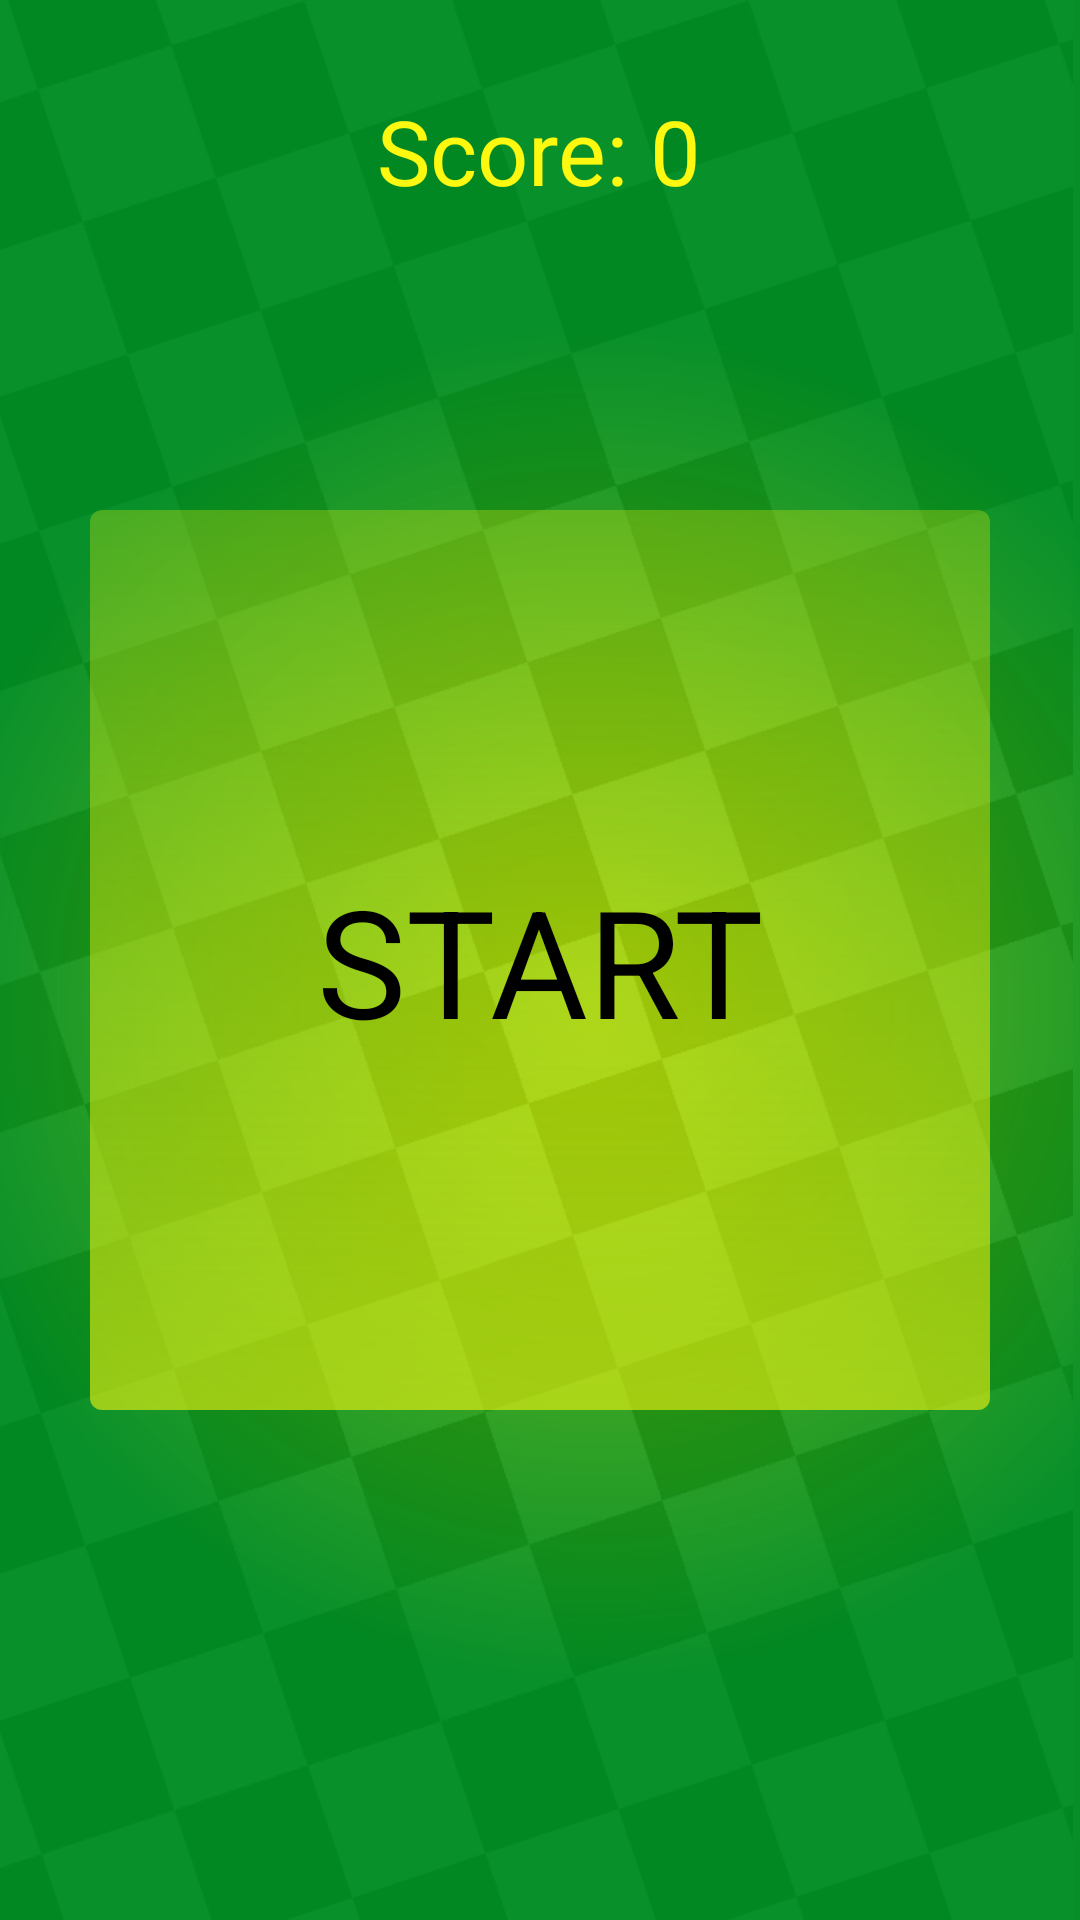

This screen was rendered from an Android layout file. Write that file and the resources it references.
<!-- AndroidManifest.xml: application theme AppTheme -->
<!-- res/layout/activity_game.xml -->
<RelativeLayout xmlns:android="http://schemas.android.com/apk/res/android"
    xmlns:tools="http://schemas.android.com/tools"
    android:layout_width="match_parent"
    android:layout_height="match_parent"
    android:paddingLeft="@dimen/activity_horizontal_margin"
    android:paddingRight="@dimen/activity_horizontal_margin"
    android:paddingTop="@dimen/activity_vertical_margin"
    android:paddingBottom="@dimen/activity_vertical_margin"
    tools:context="com.example.username.tapgame.GameActivity">

    <TextView
        android:id="@+id/score"
        android:text="@string/score"
        android:textSize="30dp"
        android:layout_centerHorizontal="true"
        android:paddingTop="30dp"
        android:layout_width="wrap_content"
        android:layout_height="wrap_content" />

    <Button
        android:id="@+id/bigButton"
        android:text="@string/bigButton"
        android:textSize="50dp"
        android:layout_centerInParent="true"
        android:layout_marginTop="100dp"
        android:layout_width="300dp"
        android:layout_height="300dp" />



</RelativeLayout>
<!-- resources referenced by this layout -->
<resources>
  <string name="bigButton">START</string>
  <string name="score">Score: 0</string>
  <style name="AppTheme" parent="android:Theme.Holo.Light.DarkActionBar">
          
          <item name="android:actionBarStyle">@style/ActionBarTheme</item>
          <item name="android:windowBackground">@drawable/tap_bg</item>
          <item name="android:textColor">#FCF80F</item>
          <item name="android:buttonStyle">@style/ButtonTheme</item>
          <item name="android:alertDialogTheme">@style/CustomDialogTheme</item>
      </style>
  <style name="ActionBarTheme" parent="android:Widget.Holo.Light.ActionBar">
          <item name="android:background">#ff2f69e8</item>
          <item name="android:titleTextStyle">@style/TitleTextStyle</item>
          <item name="android:title">@string/mainTitle</item>
      </style>
  <!-- drawable tap_bg: png bitmap (drawable-hdpi, 363088 bytes) -->
  <style name="ButtonTheme" parent="android:style/Widget.Button">
          <item name="android:background">@drawable/gradient</item>
      </style>
  <style name="CustomDialogTheme" parent="android:Widget.Holo.Light">
      </style>
  <style name="TitleTextStyle" parent="android:TextAppearance.Holo.Widget.ActionBar.Title">
          <item name="android:textColor">#FFFFFF</item>
      </style>
  <string name="mainTitle">Tap Fever</string>
  <!-- drawable gradient (drawable-mdpi) -->
  <?xml version="1.0" encoding="utf-8"?>
  <shape xmlns:android="http://schemas.android.com/apk/res/android"
      android:shape="rectangle">
      <gradient
          android:startColor="#45FCF80F"
          android:endColor="#95FCF80F"
          android:angle="270" />
      <corners android:radius="4dp"/>
  </shape>
</resources>
